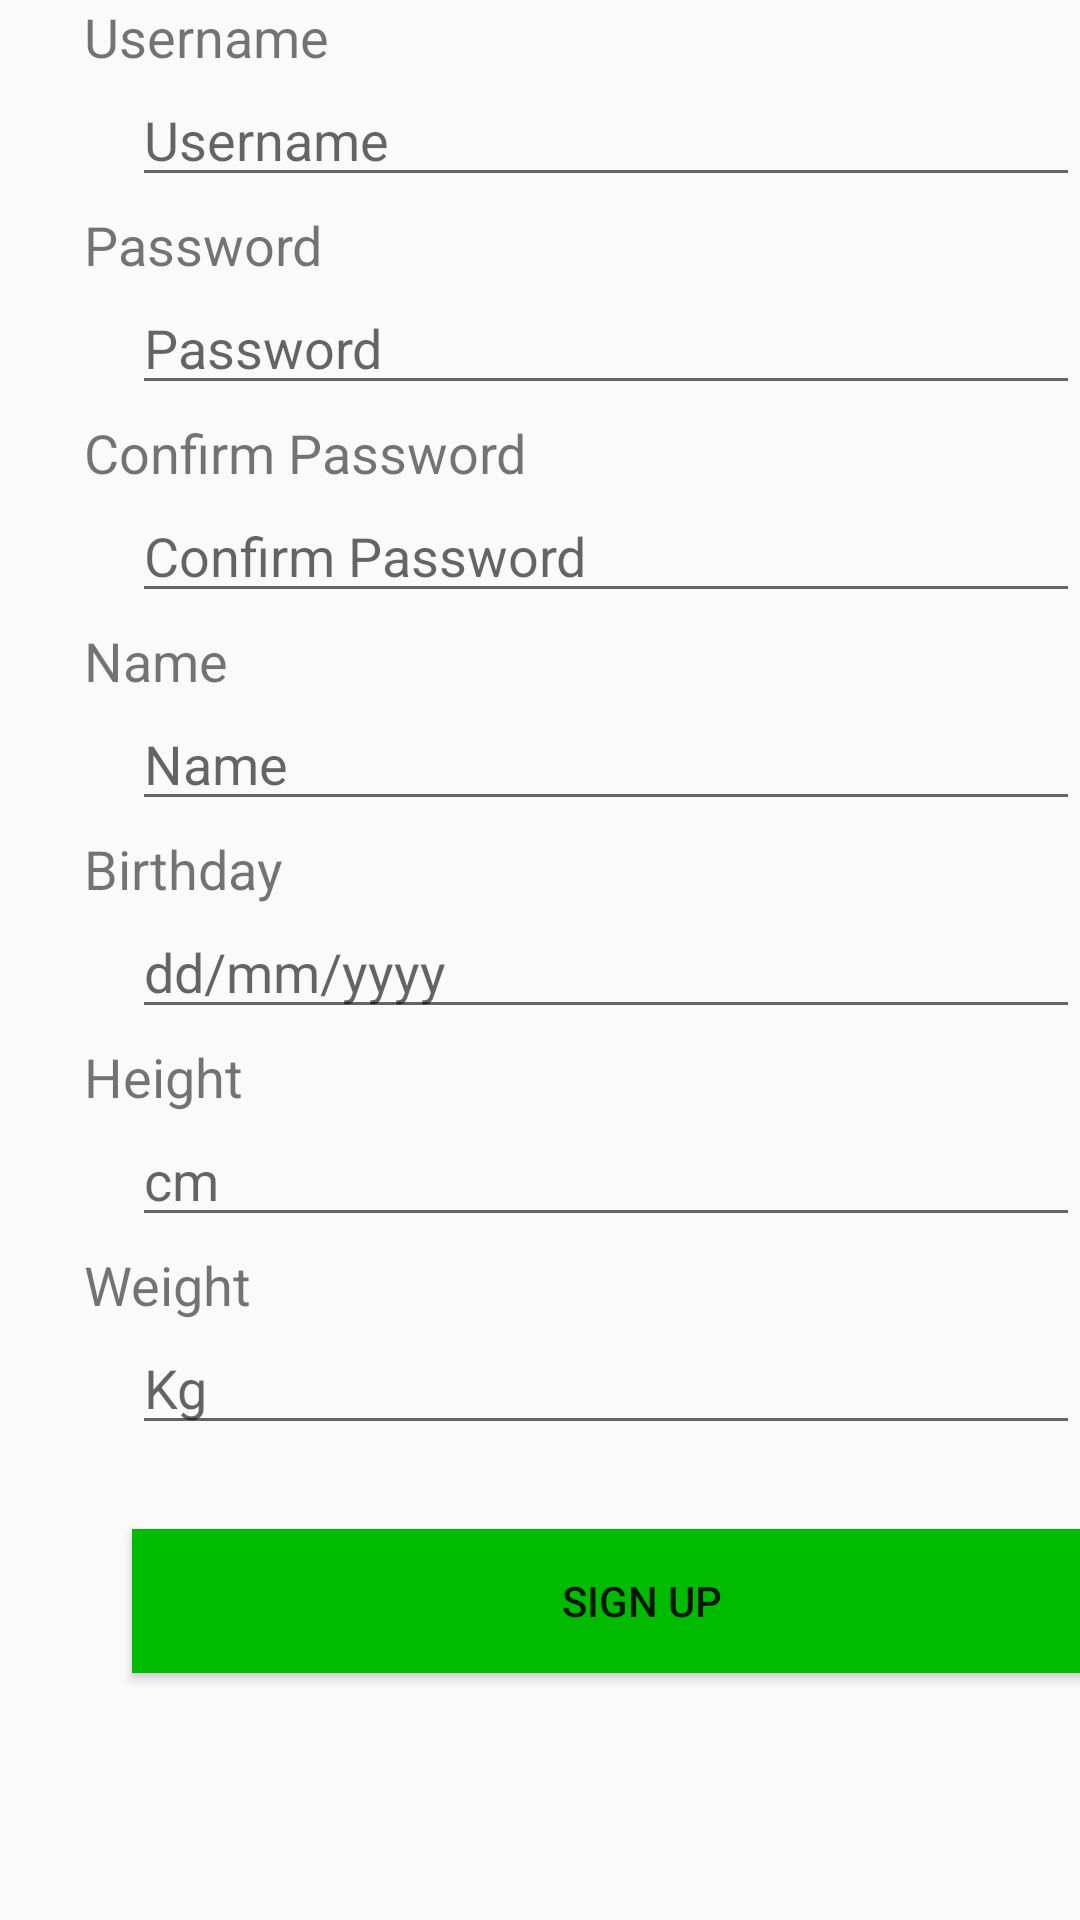

Write the Android layout XML for this screen, with the resource values it uses.
<!-- AndroidManifest.xml: application theme AppTheme -->
<!-- res/layout/activity_sign_up.xml -->
<?xml version="1.0" encoding="utf-8"?>
<androidx.constraintlayout.widget.ConstraintLayout xmlns:android="http://schemas.android.com/apk/res/android"
    xmlns:app="http://schemas.android.com/apk/res-auto"
    xmlns:tools="http://schemas.android.com/tools"
    android:layout_width="match_parent"
    android:layout_height="match_parent"
    android:fitsSystemWindows="true"
    tools:context=".ui.signup.SignUpActivity">

    <TextView
        android:id="@+id/textUsername"
        android:layout_width="wrap_content"
        android:layout_height="wrap_content"
        android:layout_marginStart="@dimen/dp_28"
        android:text="@string/hint_username"
        android:textSize="@dimen/sp_18"
        app:layout_constraintBottom_toTopOf="@+id/editUsername"
        app:layout_constraintStart_toStartOf="parent" />

    <EditText
        android:id="@+id/editUsername"
        android:layout_width="0dp"
        android:layout_height="wrap_content"
        android:layout_marginStart="@dimen/dp_44"
        android:ems="10"
        android:hint="@string/hint_username"
        android:importantForAutofill="no"
        android:inputType="textPersonName"
        app:layout_constraintEnd_toEndOf="parent"
        app:layout_constraintStart_toStartOf="parent"
        app:layout_constraintBottom_toBottomOf="@+id/textUsername"/>

    <TextView
        android:id="@+id/textPassword"
        android:layout_width="wrap_content"
        android:layout_height="wrap_content"
        android:layout_marginStart="@dimen/dp_28"
        android:text="@string/hint_password"
        android:textSize="@dimen/sp_18"
        app:layout_constraintBottom_toTopOf="@+id/editPasswordSignUpScreen"
        app:layout_constraintStart_toStartOf="parent" />

    <EditText
        android:id="@+id/editPasswordSignUpScreen"
        android:layout_width="0dp"
        android:layout_height="wrap_content"
        android:layout_marginStart="@dimen/dp_44"
        android:layout_marginTop="@dimen/dp_28"
        android:ems="10"
        android:inputType="textPassword"
        android:hint="@string/hint_password"
        android:importantForAutofill="no"
        app:layout_constraintEnd_toEndOf="parent"
        app:layout_constraintStart_toStartOf="parent"
        app:layout_constraintTop_toBottomOf="@+id/editUsername" />

    <TextView
        android:id="@+id/textConfirmPassword"
        android:layout_width="wrap_content"
        android:layout_height="wrap_content"
        android:layout_marginStart="@dimen/dp_28"
        android:text="@string/hint_confirm_password"
        android:textSize="@dimen/sp_18"
        app:layout_constraintBottom_toTopOf="@+id/editConfirmPassword"
        app:layout_constraintStart_toStartOf="parent" />

    <EditText
        android:id="@+id/editConfirmPassword"
        android:layout_width="0dp"
        android:layout_height="wrap_content"
        android:layout_marginStart="@dimen/dp_44"
        android:layout_marginTop="@dimen/dp_28"
        android:ems="10"
        android:hint="@string/hint_confirm_password"
        android:importantForAutofill="no"
        android:inputType="textPassword"
        app:layout_constraintStart_toStartOf="parent"
        app:layout_constraintTop_toBottomOf="@+id/editPasswordSignUpScreen"
        app:layout_constraintEnd_toEndOf="parent" />

    <TextView
        android:id="@+id/textName"
        android:layout_width="wrap_content"
        android:layout_height="wrap_content"
        android:layout_marginStart="@dimen/dp_28"
        android:text="@string/hint_name"
        android:textSize="@dimen/sp_18"
        app:layout_constraintBottom_toTopOf="@+id/editName"
        app:layout_constraintStart_toStartOf="parent" />

    <EditText
        android:id="@+id/editName"
        android:layout_width="0dp"
        android:layout_height="wrap_content"
        android:layout_marginStart="@dimen/dp_44"
        android:layout_marginTop="@dimen/dp_28"
        android:ems="10"
        android:hint="@string/hint_name"
        android:importantForAutofill="no"
        android:inputType="textPersonName"
        app:layout_constraintEnd_toEndOf="parent"
        app:layout_constraintStart_toStartOf="parent"
        app:layout_constraintTop_toBottomOf="@+id/editConfirmPassword" />

    <TextView
        android:id="@+id/textBirthday"
        android:layout_width="wrap_content"
        android:layout_height="wrap_content"
        android:layout_marginStart="@dimen/dp_28"
        android:text="@string/title_birthday"
        android:textSize="@dimen/sp_18"
        app:layout_constraintBottom_toTopOf="@+id/editBirthday"
        app:layout_constraintStart_toStartOf="parent" />

    <EditText
        android:id="@+id/editBirthday"
        android:layout_width="0dp"
        android:layout_height="wrap_content"
        android:layout_marginStart="@dimen/dp_44"
        android:layout_marginTop="@dimen/dp_28"
        android:ems="10"
        android:inputType="textPersonName"
        android:hint="@string/hint_birthday"
        android:importantForAutofill="no"
        app:layout_constraintEnd_toEndOf="parent"
        app:layout_constraintStart_toStartOf="parent"
        app:layout_constraintTop_toBottomOf="@+id/editName" />

    <TextView
        android:id="@+id/textHeight"
        android:layout_width="wrap_content"
        android:layout_height="wrap_content"
        android:layout_marginStart="@dimen/dp_28"
        android:text="@string/title_height"
        android:textSize="@dimen/sp_18"
        app:layout_constraintBottom_toTopOf="@+id/editHeight"
        app:layout_constraintStart_toStartOf="parent" />

    <EditText
        android:id="@+id/editHeight"
        android:layout_width="0dp"
        android:layout_height="wrap_content"
        android:layout_marginStart="@dimen/dp_44"
        android:layout_marginTop="@dimen/dp_28"
        android:ems="10"
        android:inputType="numberSigned"
        android:hint="@string/hint_height"
        android:importantForAutofill="no"
        app:layout_constraintEnd_toEndOf="parent"
        app:layout_constraintStart_toStartOf="parent"
        app:layout_constraintTop_toBottomOf="@+id/editBirthday" />

    <TextView
        android:id="@+id/textWeight"
        android:layout_width="wrap_content"
        android:layout_height="wrap_content"
        android:layout_marginStart="@dimen/dp_28"
        android:text="@string/title_weight"
        android:textSize="@dimen/sp_18"
        app:layout_constraintBottom_toTopOf="@+id/editWeight"
        app:layout_constraintStart_toStartOf="parent" />

    <EditText
        android:id="@+id/editWeight"
        android:layout_width="0dp"
        android:layout_height="wrap_content"
        android:layout_marginStart="@dimen/dp_44"
        android:layout_marginTop="@dimen/dp_28"
        android:ems="10"
        android:inputType="numberSigned"
        android:hint="@string/hint_weight"
        android:importantForAutofill="no"
        app:layout_constraintStart_toStartOf="parent"
        app:layout_constraintTop_toBottomOf="@+id/editHeight"
        app:layout_constraintEnd_toEndOf="parent" />

    <Button
        android:id="@+id/buttonSignUpScreen"
        android:layout_width="@dimen/dp_340"
        android:layout_height="wrap_content"
        android:layout_marginTop="@dimen/dp_28"
        android:layout_marginStart="@dimen/dp_44"
        android:text="@string/title_sign_up"
        android:background="@color/color_green"
        app:layout_constraintStart_toStartOf="parent"
        app:layout_constraintTop_toBottomOf="@+id/editWeight" />

</androidx.constraintlayout.widget.ConstraintLayout>
<!-- resources referenced by this layout -->
<resources>
  <color name="color_green">#00BB00</color>
  <dimen name="dp_28">28dp</dimen>
  <dimen name="dp_340">340dp</dimen>
  <dimen name="dp_44">44dp</dimen>
  <dimen name="sp_18">18sp</dimen>
  <string name="hint_birthday">dd/mm/yyyy</string>
  <string name="hint_confirm_password">Confirm Password</string>
  <string name="hint_height">cm</string>
  <string name="hint_name">Name</string>
  <string name="hint_password">Password</string>
  <string name="hint_username">Username</string>
  <string name="hint_weight">Kg</string>
  <string name="title_birthday">Birthday</string>
  <string name="title_height">Height</string>
  <string name="title_sign_up">Sign Up</string>
  <string name="title_weight">Weight</string>
  <style name="AppTheme" parent="Theme.AppCompat.Light.DarkActionBar">
          
          <item name="colorPrimary">@color/color_teal</item>
          <item name="colorPrimaryDark">@color/color_aqua_deep</item>
          <item name="colorAccent">@color/color_amaranth</item>
      </style>
  <color name="color_teal">#008577</color>
  <color name="color_aqua_deep">#00574B</color>
  <color name="color_amaranth">#D81B60</color>
</resources>
